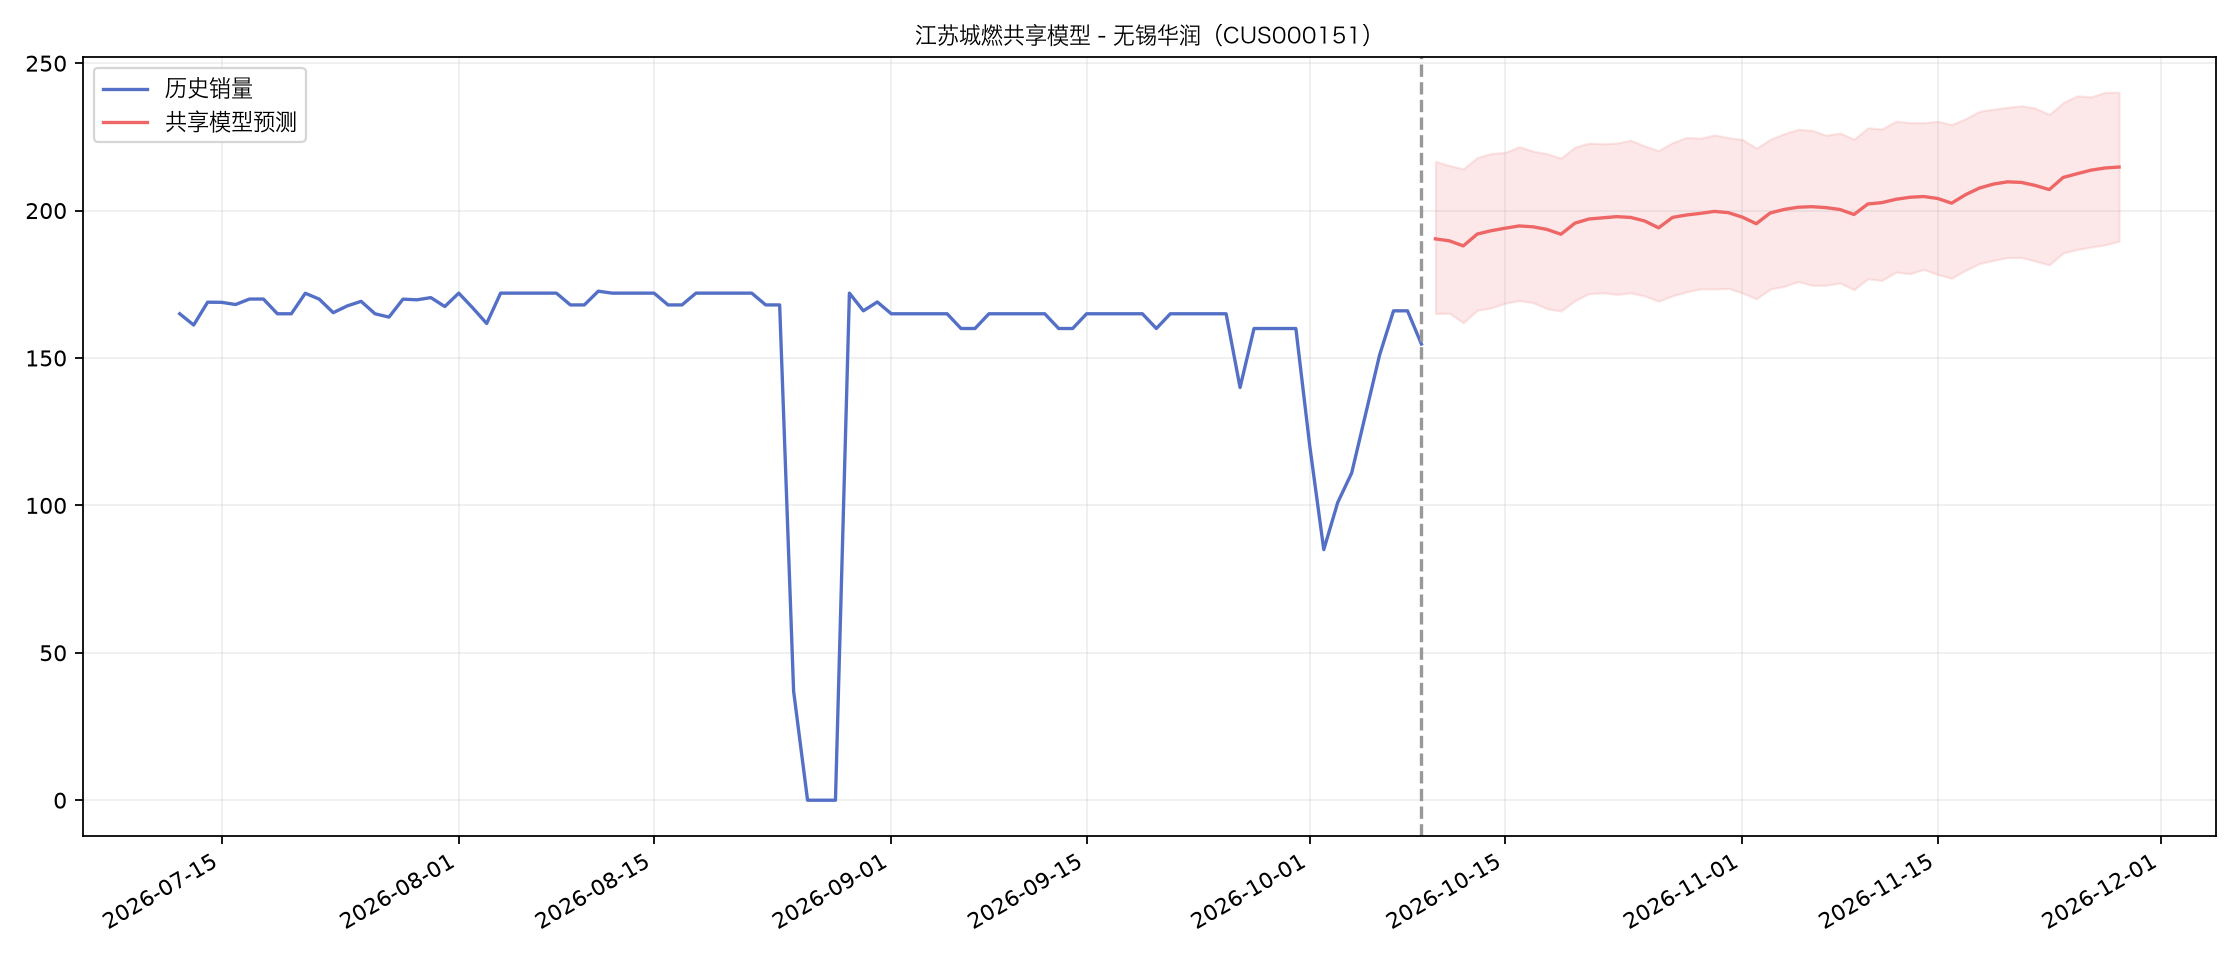

Data behind this chart, as committed beside it:
forecast_date, prediction, lower, upper
2026-10-10, 190.4, 165.1, 216.7
2026-10-11, 189.7, 165.2, 215.3
2026-10-12, 188, 162, 214.2
2026-10-13, 192, 166.2, 218
2026-10-14, 193.2, 167, 219.4
2026-10-15, 194, 168.6, 219.8
2026-10-16, 194.8, 169.5, 221.7
2026-10-17, 194.5, 168.8, 220.2
2026-10-18, 193.6, 166.7, 219.3
2026-10-19, 192, 165.9, 217.8
2026-10-20, 195.7, 169.5, 221.5
2026-10-21, 197.1, 171.8, 222.9
2026-10-22, 197.5, 172.1, 222.7
2026-10-23, 197.9, 171.6, 222.9
2026-10-24, 197.7, 172.1, 223.9
2026-10-25, 196.5, 171, 221.9
2026-10-26, 194.2, 169.3, 220.4
2026-10-27, 197.7, 171.1, 223.1
2026-10-28, 198.5, 172.4, 224.8
2026-10-29, 199.1, 173.5, 224.6
2026-10-30, 199.7, 173.4, 225.7
2026-10-31, 199.3, 173.6, 224.7
2026-11-01, 197.8, 172.1, 224.2
2026-11-02, 195.5, 170.1, 221.2
2026-11-03, 199.2, 173.4, 224.2
2026-11-04, 200.4, 174.3, 226.1
2026-11-05, 201.1, 175.9, 227.6
2026-11-06, 201.3, 174.7, 227.2
2026-11-07, 201, 174.7, 225.6
2026-11-08, 200.4, 175.4, 226.3
2026-11-09, 198.7, 173.2, 224.2
2026-11-10, 202.2, 176.9, 228.1
2026-11-11, 202.7, 176.3, 227.7
2026-11-12, 203.8, 179.1, 230.3
2026-11-13, 204.5, 178.6, 229.9
2026-11-14, 204.8, 180, 229.8
2026-11-15, 204.1, 178.3, 230.3
2026-11-16, 202.5, 177, 229.2
2026-11-17, 205.4, 179.8, 231.1
2026-11-18, 207.7, 182.1, 233.7
2026-11-19, 209, 183.1, 234.4
2026-11-20, 209.8, 184.1, 235
2026-11-21, 209.6, 184.1, 235.6
2026-11-22, 208.5, 182.9, 234.7
2026-11-23, 207.1, 181.6, 232.6
2026-11-24, 211.3, 185.7, 236.6
2026-11-25, 212.5, 186.8, 238.9
2026-11-26, 213.7, 187.6, 238.6
2026-11-27, 214.4, 188.4, 240.1
2026-11-28, 214.8, 189.6, 240.1
